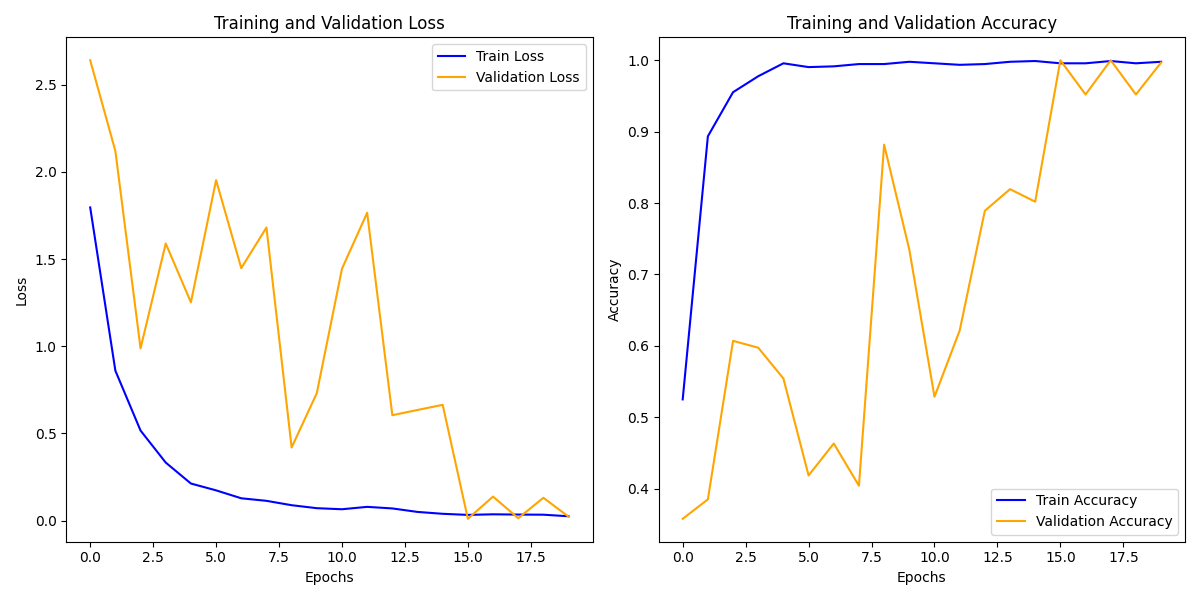

The table this chart was drawn from, first rows:
train_loss, train_acc, val_loss, val_acc
1.797, 0.525, 2.641, 0.3578
0.8597, 0.8935, 2.12, 0.385
0.516, 0.9553, 0.9877, 0.607
0.3325, 0.9776, 1.59, 0.5974
0.2122, 0.9957, 1.252, 0.5543
0.173, 0.9904, 1.953, 0.4185
0.1275, 0.9915, 1.448, 0.4633
0.113, 0.9947, 1.681, 0.4042
0.08784, 0.9947, 0.419, 0.8818
0.07074, 0.9979, 0.7308, 0.7348
0.06465, 0.9957, 1.445, 0.5288
0.07833, 0.9936, 1.766, 0.6214
0.0693, 0.9947, 0.6042, 0.7891
0.0493, 0.9979, 0.6343, 0.8195
0.03851, 0.9989, 0.6638, 0.8019
0.03223, 0.9957, 0.009853, 1.0
0.0356, 0.9957, 0.1373, 0.9521
0.03409, 0.9989, 0.01324, 1.0
0.03339, 0.9957, 0.1304, 0.9521
0.02436, 0.9979, 0.02199, 0.9968
